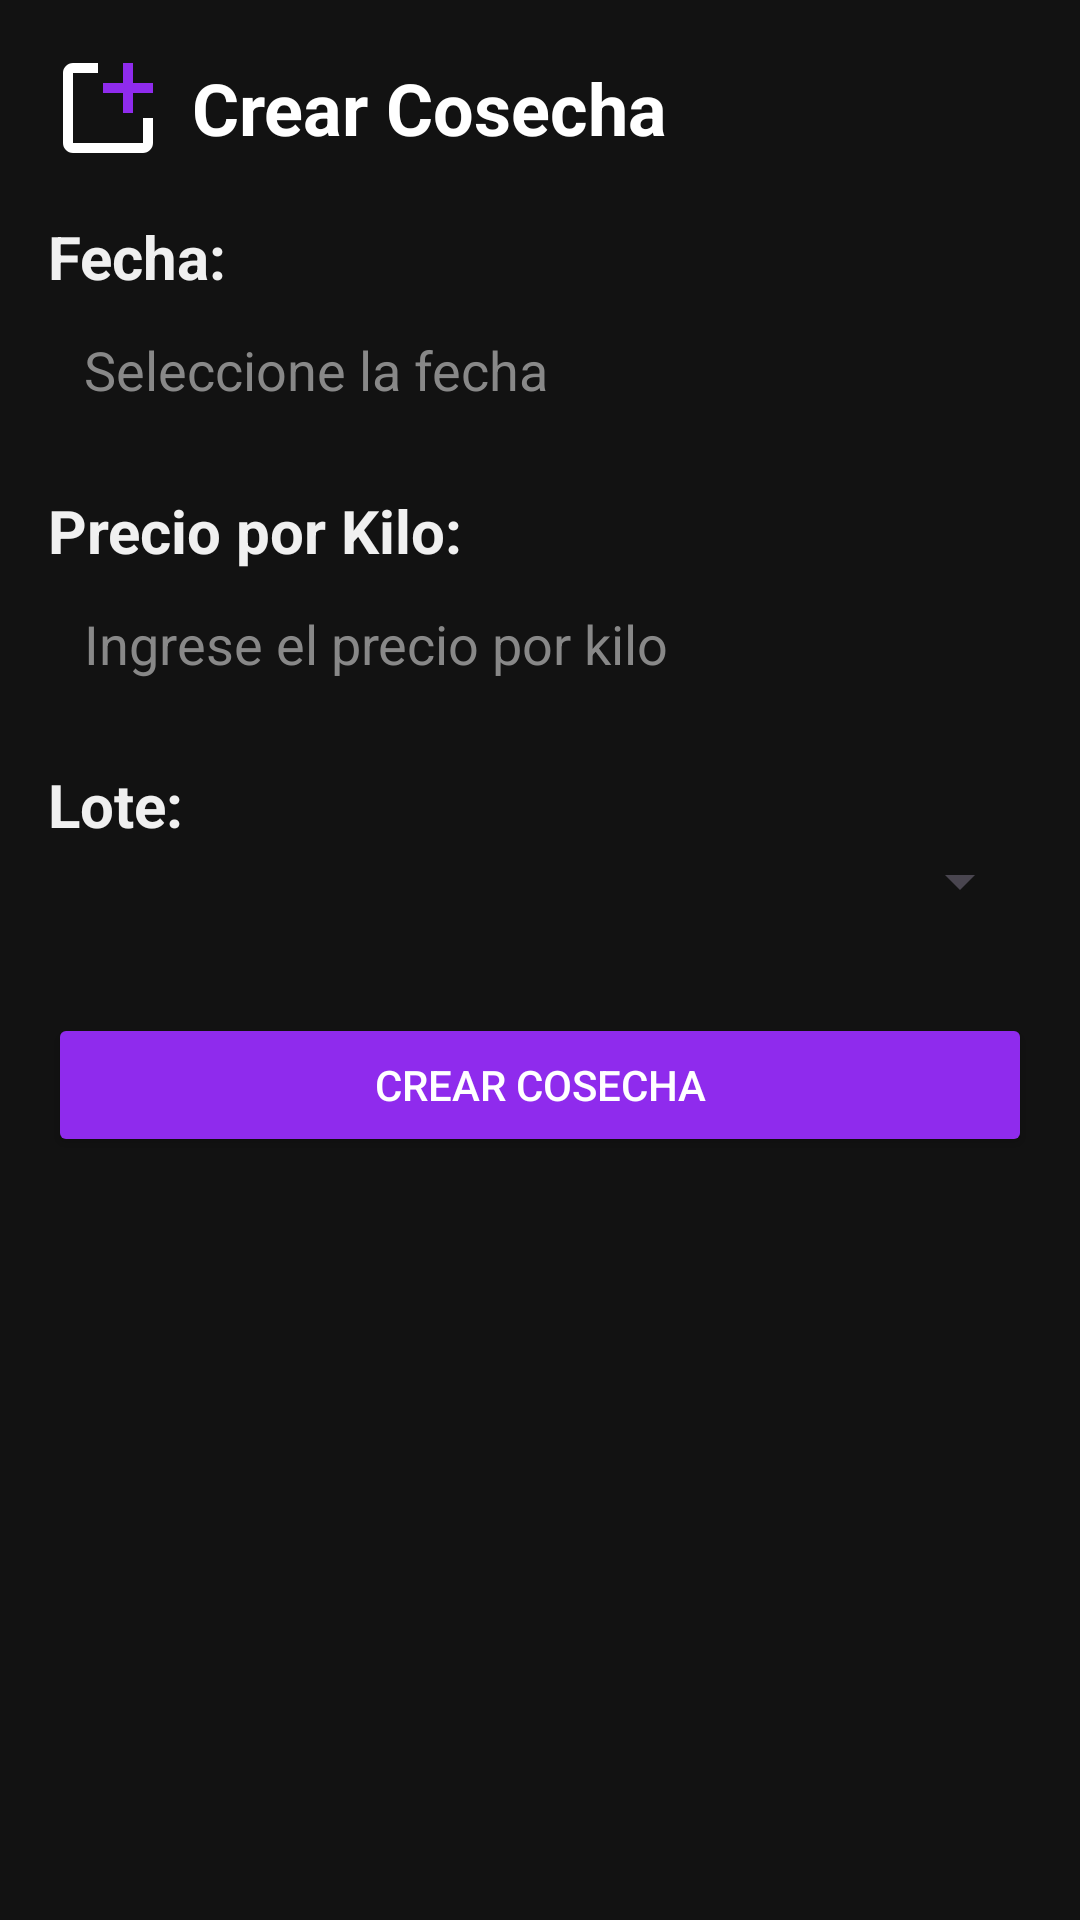

Android layout source for this screen:
<!-- AndroidManifest.xml: application theme Theme.LibreriaAPI -->
<!-- res/layout/fragment_recolecciones.xml -->
<?xml version="1.0" encoding="utf-8"?>
<FrameLayout xmlns:android="http://schemas.android.com/apk/res/android"
    xmlns:app="http://schemas.android.com/apk/res-auto"
    xmlns:tools="http://schemas.android.com/tools"
    android:layout_width="match_parent"
    android:layout_height="match_parent"
    android:background="#121212"
    tools:context=".CreateHarvestFragment">

    <ScrollView
        android:layout_width="match_parent"
        android:layout_height="match_parent"
        android:padding="16dp">

        <LinearLayout
            android:layout_width="match_parent"
            android:layout_height="wrap_content"
            android:orientation="vertical">

            <LinearLayout
                android:layout_width="match_parent"
                android:layout_height="wrap_content"
                android:orientation="horizontal"
                android:gravity="center_vertical"
                android:layout_marginBottom="16dp">

                <ImageView
                    android:id="@+id/icono_cosecha"
                    android:layout_width="40dp"
                    android:layout_height="40dp"
                    android:layout_marginEnd="8dp"
                    android:contentDescription="Icono de Cosecha"
                    android:src="@drawable/create" />

                <TextView
                    android:id="@+id/tv_titulo_cosecha"
                    android:layout_width="wrap_content"
                    android:layout_height="wrap_content"
                    android:text="Crear Cosecha"
                    android:textColor="@android:color/white"
                    android:textSize="24sp"
                    android:textStyle="bold" />
            </LinearLayout>

            
            <TextView
                android:id="@+id/textView_date"
                android:layout_width="match_parent"
                android:layout_height="wrap_content"
                android:text="Fecha:"
                android:textColor="#F0F0F0"
                android:textSize="20sp"
                android:textStyle="bold" />

            <EditText
                android:id="@+id/et_date"
                android:layout_width="match_parent"
                android:layout_height="wrap_content"
                android:hint="Seleccione la fecha"
                android:background="@drawable/edit_text_background"
                android:textColor="#FFFFFF"
                android:textColorHint="#888888"
                android:padding="12dp"
                android:layout_marginBottom="16dp"
                android:focusable="false" />

            
            <TextView
                android:id="@+id/textView_kilo_price"
                android:layout_width="match_parent"
                android:layout_height="wrap_content"
                android:text="Precio por Kilo:"
                android:textColor="#F0F0F0"
                android:textSize="20sp"
                android:textStyle="bold" />

            <EditText
                android:id="@+id/et_kilo_price"
                android:layout_width="match_parent"
                android:layout_height="wrap_content"
                android:hint="Ingrese el precio por kilo"
                android:background="@drawable/edit_text_background"
                android:textColor="#FFFFFF"
                android:textColorHint="#888888"
                android:padding="12dp"
                android:layout_marginBottom="16dp" />

            
            <TextView
                android:id="@+id/textView_lot"
                android:layout_width="match_parent"
                android:layout_height="wrap_content"
                android:text="Lote:"
                android:textColor="#F0F0F0"
                android:textSize="20sp"
                android:textStyle="bold" />

            <Spinner
                android:id="@+id/spinner_lot"
                android:layout_width="match_parent"
                android:layout_height="wrap_content"
                android:padding="12dp"
                android:layout_marginBottom="16dp" />

            
            <Button
                android:id="@+id/btn_create_harvest"
                android:layout_width="match_parent"
                android:layout_height="wrap_content"
                android:layout_marginTop="16dp"
                android:backgroundTint="#8F2BED"
                android:padding="12dp"
                android:text="Crear Cosecha"
                android:textColor="#FFFFFF" />

        </LinearLayout>
    </ScrollView>
</FrameLayout>
<!-- resources referenced by this layout -->
<resources>
  <!-- drawable create (drawable) -->
  <vector xmlns:android="http://schemas.android.com/apk/res/android"
      android:width="800dp"
      android:height="800dp"
      android:viewportWidth="24"
      android:viewportHeight="24">
    <path
        android:fillColor="#FFFFFF"
        android:pathData="M21,14v5c0,1.105 -0.895,2 -2,2H5c-1.105,0 -2,-0.895 -2,-2V5c0,-1.105 0.895,-2 2,-2h5v2H5v14h14v-5h2z"/>
    <path
        android:fillColor="#8F2BED"
        android:pathData="M21,7h-4V3h-2v4h-4v2h4v4h2V9h4"/>
  </vector>
  <style name="Theme.LibreriaAPI" parent="Base.Theme.LibreriaAPI" />
  <style name="Base.Theme.LibreriaAPI" parent="Theme.Material3.DayNight.NoActionBar">
          
  
      </style>
</resources>
